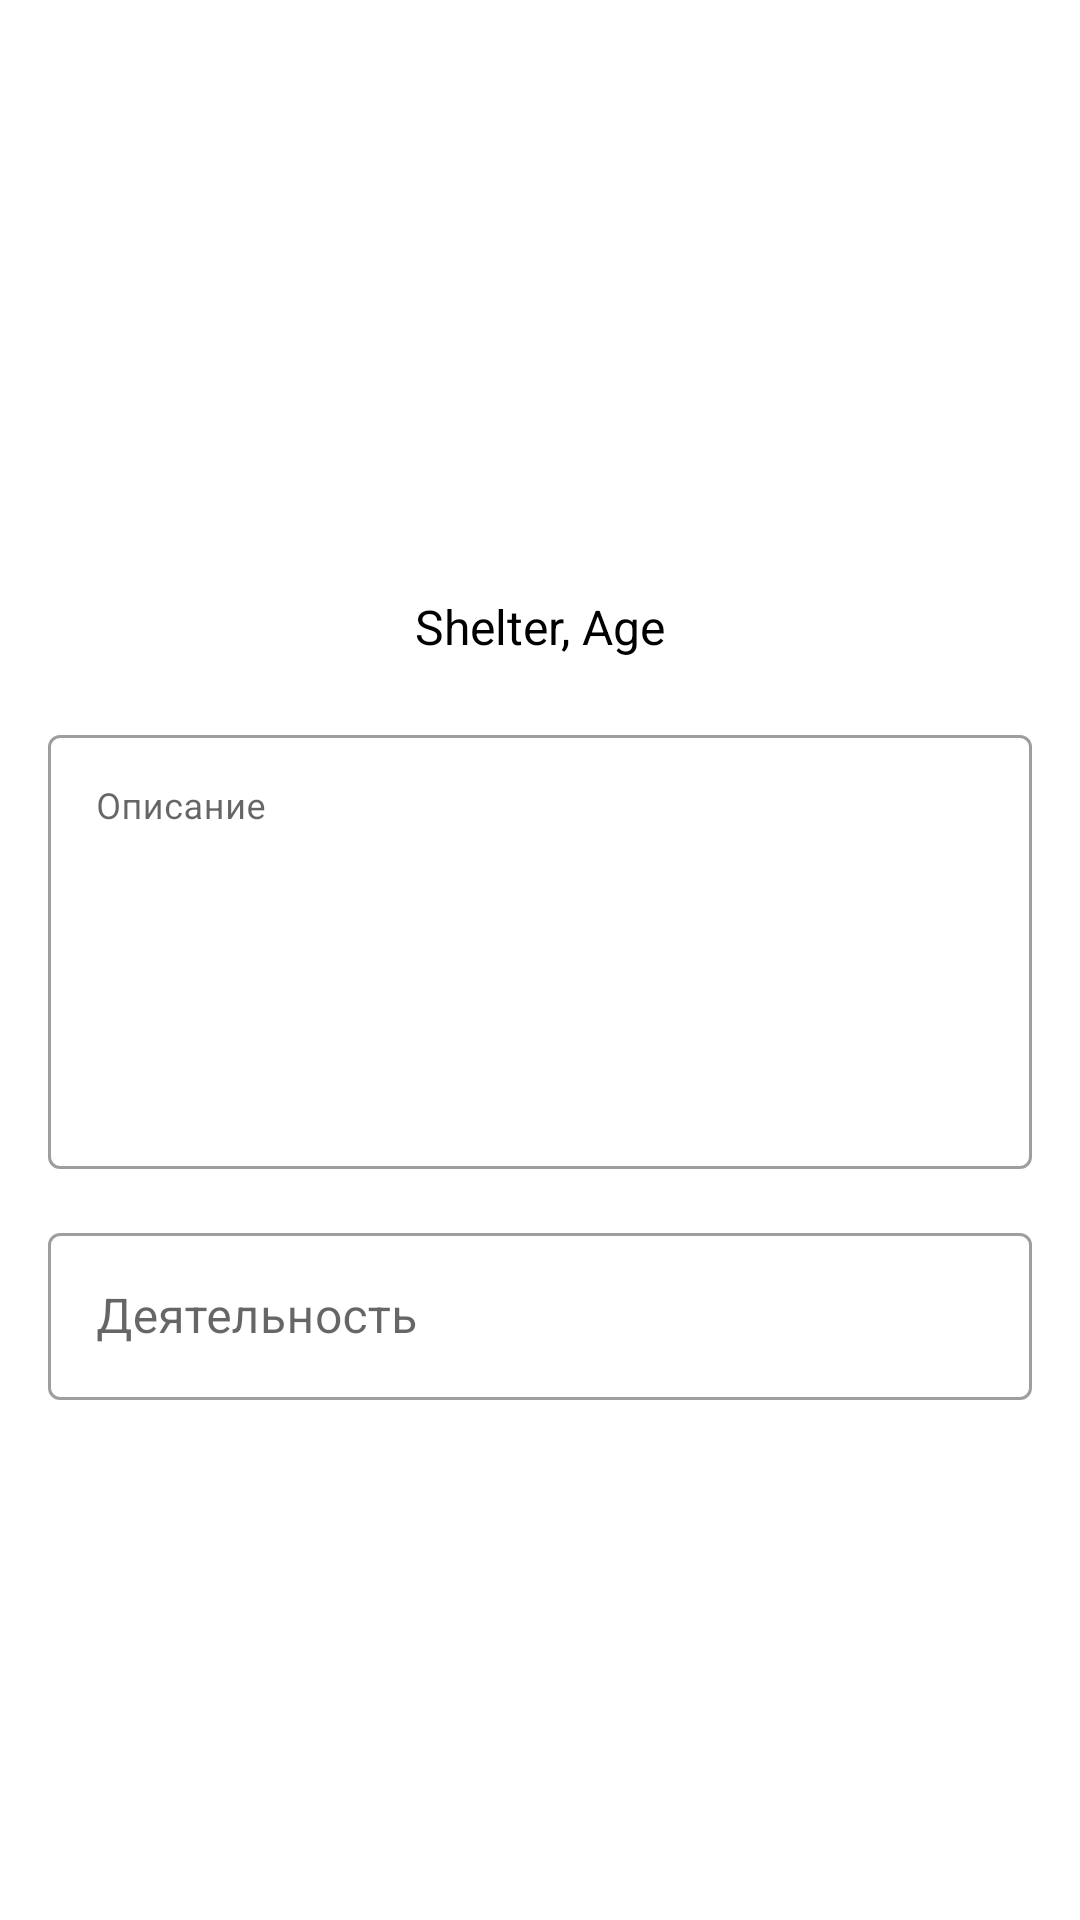

Produce the Android XML layout that renders to this screen, including the resource entries it uses.
<!-- AndroidManifest.xml: application theme Theme.MyApplication -->
<!-- res/layout/fragment_shelter_profile.xml -->
<?xml version="1.0" encoding="utf-8"?>
<layout xmlns:tools="http://schemas.android.com/tools"
    xmlns:android="http://schemas.android.com/apk/res/android"
    xmlns:app="http://schemas.android.com/apk/res-auto">
<androidx.constraintlayout.widget.ConstraintLayout
    android:layout_width="match_parent"
    android:layout_height="match_parent"
    tools:context=".ui.profile.UserProfileFragment">

    <ImageView
        android:id="@+id/avatarImage"
        android:layout_width="150dp"
        android:layout_height="150dp"
        android:layout_marginTop="16dp"
        android:src="@drawable/ivan_oleinik"
        app:layout_constraintEnd_toEndOf="parent"
        app:layout_constraintStart_toStartOf="parent"
        app:layout_constraintTop_toTopOf="parent" />

    <TextView
        android:id="@+id/name_and_age"
        android:layout_width="wrap_content"
        android:layout_height="wrap_content"
        android:layout_marginTop="32dp"
        android:text="Shelter, Age"
        android:textSize="16dp"
        android:textColor="@color/black"
        app:layout_constraintEnd_toEndOf="parent"
        app:layout_constraintStart_toStartOf="parent"
        app:layout_constraintTop_toBottomOf="@+id/avatarImage" />

    <com.google.android.material.textfield.TextInputLayout
        android:id="@+id/description"
        style="@style/Widget.MaterialComponents.TextInputLayout.OutlinedBox"
        android:layout_width="match_parent"
        android:layout_height="150dp"
        android:layout_marginStart="16dp"
        android:layout_marginEnd="16dp"
        android:layout_marginTop="@dimen/loginViewsMargin"
        app:layout_constraintEnd_toEndOf="parent"

        app:layout_constraintStart_toStartOf="parent"
        app:layout_constraintTop_toBottomOf="@+id/name_and_age">

        <EditText
            android:gravity="top|start"
            android:layout_width="match_parent"
            android:layout_height="match_parent"
            android:backgroundTint="@color/colorSecondary"
            android:hint="Описание"
            android:inputType="textMultiLine"
            android:textSize="@dimen/newsMoreTextSize" />
    </com.google.android.material.textfield.TextInputLayout>












    <com.google.android.material.textfield.TextInputLayout
        android:id="@+id/business"
        app:layout_constraintTop_toBottomOf="@+id/description"
        android:layout_marginTop="16dp"
        android:layout_marginStart="16dp"
        android:layout_marginEnd="16dp"
        app:startIconDrawable="@drawable/ic_baseline_work_outline_24"
        android:layout_width="match_parent"
        app:startIconContentDescription="Деятельность"
        style="@style/Widget.MaterialComponents.TextInputLayout.OutlinedBox"

        android:layout_height="wrap_content"
        android:hint="Деятельность">

        <com.google.android.material.textfield.TextInputEditText
            android:layout_width="match_parent"
            android:layout_height="wrap_content"
            />

    </com.google.android.material.textfield.TextInputLayout>


</androidx.constraintlayout.widget.ConstraintLayout>
</layout>
<!-- resources referenced by this layout -->
<resources>
  <color name="black">#FF000000</color>
  <color name="colorSecondary">#ffd180</color>
  <dimen name="loginViewsMargin">20dp</dimen>
  <dimen name="newsMoreTextSize">12sp</dimen>
  <style name="Theme.MyApplication" parent="Theme.MaterialComponents.DayNight.NoActionBar">
          
          <item name="colorPrimary">@color/colorAccent</item>
          <item name="colorPrimaryVariant">@color/themeColor</item>
          <item name="colorOnPrimary">@color/white</item>
          
          <item name="colorSecondary">@color/colorSecondary</item>
          <item name="colorSecondaryVariant">@color/colorSecondary</item>
          <item name="colorOnSecondary">@color/black</item>
          
          <item name="android:statusBarColor" tools:targetApi="l">?attr/colorPrimaryVariant</item>
          
      </style>
  <color name="colorAccent">#FFFFDF</color>
  <color name="themeColor">#FADEAD</color>
  <color name="white">#FFFFFFFF</color>
</resources>
